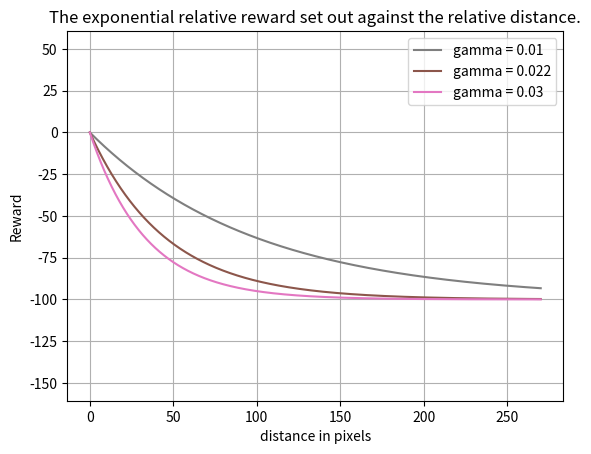

The matplotlib source for this figure:
# -*- coding: utf-8 -*-
"""
Created on Tue Nov  6 12:19:34 2018

[redacted]
"""
import numpy as np

import matplotlib.pyplot as plt

totalDots = 2000
d = np.linspace(0,270,totalDots)
#sim_expRewardGamma = -0.01
rGamma1 = -0.01
rGamma2 = -0.022
rGamma3 = -0.03
offset = 100
#sim_expRewardOffset = 100
r1 = offset * np.exp(rGamma1 * d) - offset
r2 = offset * np.exp(rGamma2 * d) - offset
r3 = offset * np.exp(rGamma3 * d) - offset
# plot heatmap:
figName = "The exponential relative reward set out against the relative distance."
fig = plt.figure()
plt.plot(d, r1, 'C7',label='gamma = 0.01')
plt.plot(d, r2, 'C5',label='gamma = 0.022')
plt.plot(d, r3, 'C6',label='gamma = 0.03')

# Plot a line which shows the lower Y goal threshold
#plt.plot([0,400],[280,280],linestyle= (0, ()), linewidth=4, color='black')
plt.gca().get_xaxis().get_major_formatter().set_useOffset(False)
plt.gca().get_yaxis().get_major_formatter().set_useOffset(False)
#plt.set_xlim(0, 400)
#plt.xlim([0,400])
#plt.ylim([400, 0])
plt.axis('equal')
plt.grid(True)
plt.ylabel("Reward"); plt.xlabel("distance in pixels"); plt.legend()
plt.title(figName) ; plt.show() 